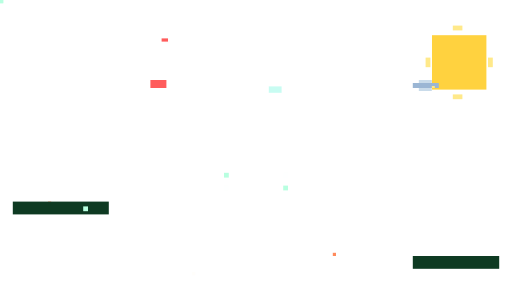
t = 0.00 s
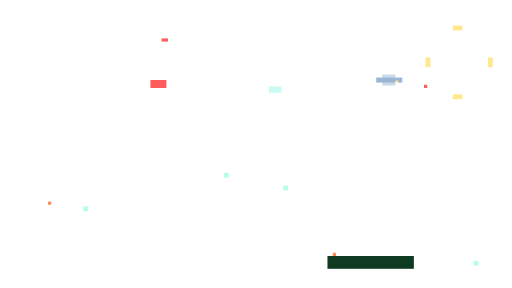
t = 2.00 s
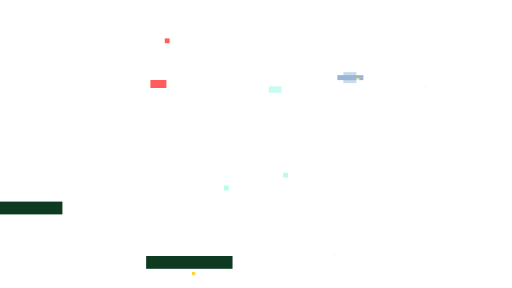
t = 4.13 s
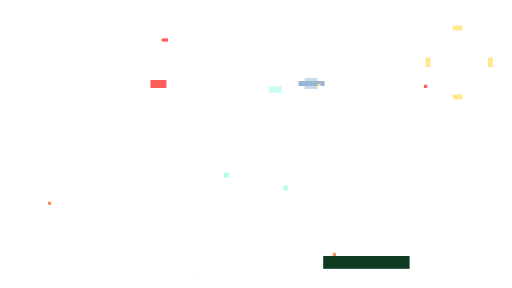
t = 6.25 s
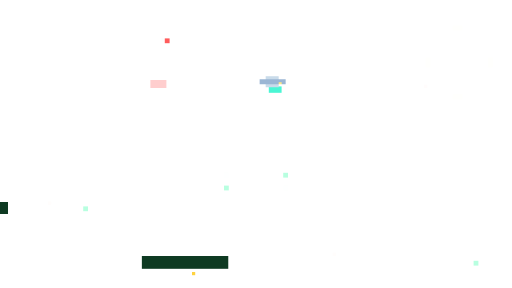
t = 8.38 s

The animated SVG that drew these frames (rendered in a browser with its animation timeline set to each time). Animation: 18 CSS @keyframes rules; frames cover the first 8.38 s, repeats indefinitely.

<svg xmlns="http://www.w3.org/2000/svg" viewBox="0 0 640 360" preserveAspectRatio="xMidYMid slice" shape-rendering="crispEdges">
<style>
    @keyframes cf1 { from { transform: translateX(0) } to { transform: translateX(-72px) } }
    @keyframes cf2 { from { transform: translateX(-60px) } to { transform: translateX(16px) } }
    @keyframes tw0 { 0%, 62% { opacity: 1 } 63%, 100% { opacity: .15 } }
    @keyframes tw1 { 0%, 62% { opacity: .15 } 63%, 100% { opacity: 1 } }
    @keyframes tw2 { 0%, 45% { opacity: .2 } 46%, 100% { opacity: 1 } }
    @keyframes sign1 { 0%, 55% { opacity: 1 } 56%, 100% { opacity: .55 } }
    @keyframes sign2 { 0%, 55% { opacity: .55 } 56%, 100% { opacity: 1 } }
    @keyframes fl0 { from { transform: translate(0, 252px) } to { transform: translate(636px, 252px) } }
    @keyframes fl1 { from { transform: translate(636px, 272px) } to { transform: translate(0, 272px) } }
    @keyframes fl2 { from { transform: translate(0, 292px) } to { transform: translate(636px, 292px) } }
    @keyframes fl3 { from { transform: translate(636px, 316px) } to { transform: translate(0, 316px) } }
    @keyframes fl4 { from { transform: translate(0, 340px) } to { transform: translate(636px, 340px) } }
    @keyframes fl5 { from { transform: translate(636px, 256px) } to { transform: translate(0, 256px) } }
    @keyframes tx1 { from { transform: translateX(0) } to { transform: translateX(-136px) } }
    @keyframes tx2 { from { transform: translateX(0) } to { transform: translateX(-224px) } }
    @keyframes sunspin { from { transform: rotate(0deg) } to { transform: rotate(360deg) } }
    @keyframes cursor { 0%, 49% { opacity: 1 } 50%, 100% { opacity: 0 } }
    @keyframes ufofly { from { transform: translate(0, 0) } 25% { transform: translate(-40px, -6px) } 50% { transform: translate(-80px, 0) } 75% { transform: translate(-120px, -6px) } to { transform: translate(-160px, 0) } }
    .cf1 { animation: cf1 26s linear infinite }
    .cf2 { animation: cf2 34s linear infinite }
    .tw0 { animation: tw0 1.4s steps(1) infinite }
    .tw1 { animation: tw1 1.4s steps(1) infinite }
    .tw2 { animation: tw2 2.2s steps(1) infinite }
    .sign1 { animation: sign1 1.8s steps(1) infinite }
    .sign2 { animation: sign2 1.8s steps(1) infinite }
    .fl0 { animation: fl0 6s linear infinite }
    .fl1 { animation: fl1 7s linear infinite .8s }
    .fl2 { animation: fl2 8s linear infinite 1.4s }
    .fl3 { animation: fl3 9s linear infinite .4s }
    .fl4 { animation: fl4 10s linear infinite 1.1s }
    .fl5 { animation: fl5 5.4s linear infinite 2s }
    .tx1 { animation: tx1 3.4s linear infinite }
    .tx2 { animation: tx2 4.2s linear infinite 1s }
    .cursor { animation: cursor .9s steps(1) infinite }
    .sunspin { animation: sunspin 22s linear infinite; transform-origin: 574px 78px; transform-box: fill-box }
    .ufo { animation: ufofly 14s linear infinite }
  </style>
<g class="sunspin"><rect x="540.00" y="44.00" width="68.00" height="68.00" class="sunspin" fill="#FFD23F"/></g>
<g class="tw0"><rect x="532.00" y="72.00" width="6.00" height="12.00" class="tw0" fill="#FFE98A"/>
<rect x="610.00" y="72.00" width="6.00" height="12.00" class="tw0" fill="#FFE98A"/>
<rect x="566.00" y="32.00" width="12.00" height="6.00" class="tw0" fill="#FFE98A"/>
<rect x="566.00" y="118.00" width="12.00" height="6.00" class="tw0" fill="#FFE98A"/>
<rect x="202.00" y="48.00" width="8.00" height="4.00" class="tw0" fill="#FF5C5C"/>
<rect x="60.00" y="252.00" width="4.00" height="4.00" class="tw0" fill="#FF8A5C"/>
<rect x="416.00" y="316.00" width="4.00" height="4.00" class="tw0" fill="#FF8A5C"/>
<rect x="280.00" y="216.00" width="6.00" height="6.00" class="tw0" fill="#B8FFE0"/>
<rect x="354.00" y="232.00" width="6.00" height="6.00" class="tw0" fill="#B8FFE0"/>
<rect x="530.00" y="106.00" width="4.00" height="4.00" class="tw0" fill="#FF5C5C"/></g>
<g class="tw1"><rect x="206.00" y="48.00" width="6.00" height="6.00" class="tw1" fill="#FF5C5C"/>
<rect x="240.00" y="340.00" width="4.00" height="4.00" class="tw1" fill="#FFD23F"/>
<rect x="354.00" y="216.00" width="6.00" height="6.00" class="tw1" fill="#B8FFE0"/>
<rect x="280.00" y="232.00" width="6.00" height="6.00" class="tw1" fill="#B8FFE0"/></g>
<g class="sign1"><rect x="188.00" y="100.00" width="20.00" height="10.00" class="sign1" fill="#FF5C5C"/></g>
<g class="sign2"><rect x="336.00" y="108.00" width="16.00" height="8.00" class="sign2" fill="#4AF6D4"/></g>
<g class="fl0"><rect x="0.00" y="0.00" width="4.00" height="4.00" class="fl0" fill="#FFFFFF"/></g>
<g class="fl1"><rect x="0.00" y="0.00" width="4.00" height="4.00" class="fl1" fill="#B8FFE0"/></g>
<g class="fl2"><rect x="0.00" y="0.00" width="4.00" height="4.00" class="fl2" fill="#FFFFFF"/></g>
<g class="fl3"><rect x="0.00" y="0.00" width="4.00" height="4.00" class="fl3" fill="#B8FFE0"/></g>
<g class="fl4"><rect x="0.00" y="0.00" width="4.00" height="4.00" class="fl4" fill="#FFFFFF"/></g>
<g class="fl5"><rect x="0.00" y="0.00" width="4.00" height="4.00" class="fl5" fill="#B8FFE0"/></g>
<g class="tx1"><rect x="16.00" y="252.00" width="120.00" height="16.00" class="tx1" fill="#0E3A22"/></g>
<g class="cursor"><rect x="104.00" y="258.00" width="6.00" height="6.00" class="cursor" fill="#B8FFE0"/>
<rect x="592.00" y="326.00" width="6.00" height="6.00" class="cursor" fill="#B8FFE0"/></g>
<g class="tx2"><rect x="516.00" y="320.00" width="108.00" height="16.00" class="tx2" fill="#0E3A22"/></g>
<g class="ufo"><g class="ufo"><rect x="516.00" y="104.00" width="32.00" height="6.00" fill="#9BB6D4"/><rect x="524.00" y="100.00" width="16.00" height="4.00" fill="#C9DBEA"/><rect x="524.00" y="110.00" width="16.00" height="4.00" fill="#C9DBEA"/><rect x="540.00" y="108.00" width="4.00" height="2.00" fill="#FFE98A"/></g></g>
</svg>
